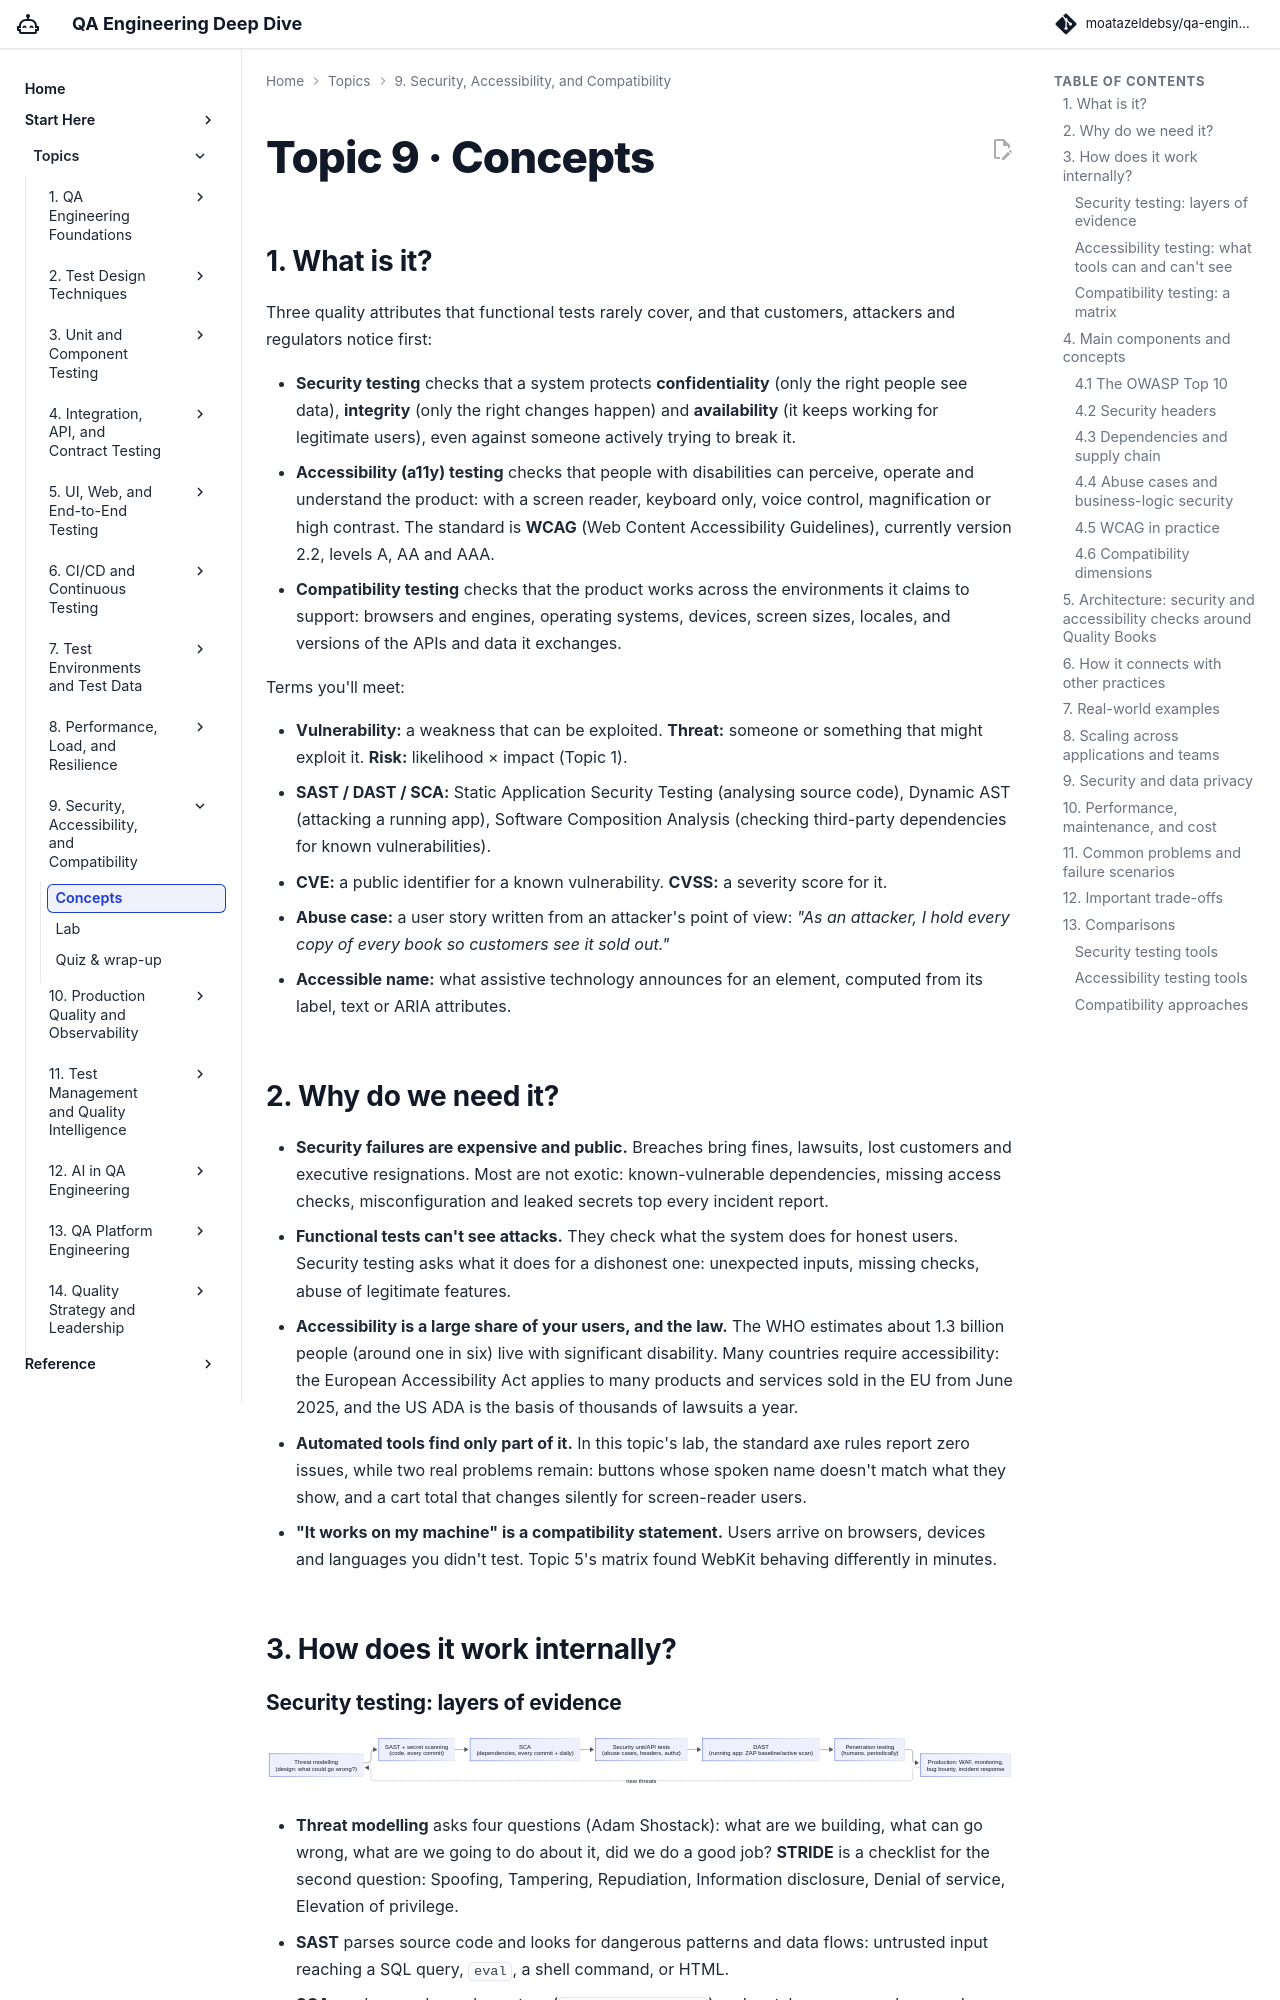

repository: moatazeldebsy/qa-ai-era-workshop · page: topics/09-security-a11y/concepts/index.html · generator: mkdocs

# Topic 9 · Concepts

## 1. What is it?

Three quality attributes that functional tests rarely cover, and that customers, attackers and regulators notice first:

- **Security testing** checks that a system protects **confidentiality** (only the right people see data), **integrity** (only the right changes happen) and **availability** (it keeps working for legitimate users), even against someone actively trying to break it.
- **Accessibility (a11y) testing** checks that people with disabilities can perceive, operate and understand the product: with a screen reader, keyboard only, voice control, magnification or high contrast. The standard is **WCAG** (Web Content Accessibility Guidelines), currently version 2.2, levels A, AA and AAA.
- **Compatibility testing** checks that the product works across the environments it claims to support: browsers and engines, operating systems, devices, screen sizes, locales, and versions of the APIs and data it exchanges.

Terms you'll meet:

- **Vulnerability:** a weakness that can be exploited. **Threat:** someone or something that might exploit it. **Risk:** likelihood × impact (Topic 1).
- **SAST / DAST / SCA:** Static Application Security Testing (analysing source code), Dynamic AST (attacking a running app), Software Composition Analysis (checking third-party dependencies for known vulnerabilities).
- **CVE:** a public identifier for a known vulnerability. **CVSS:** a severity score for it.
- **Abuse case:** a user story written from an attacker's point of view: *"As an attacker, I hold every copy of every book so customers see it sold out."*
- **Accessible name:** what assistive technology announces for an element, computed from its label, text or ARIA attributes.

## 2. Why do we need it?

- **Security failures are expensive and public.** Breaches bring fines, lawsuits, lost customers and executive resignations. Most are not exotic: known-vulnerable dependencies, missing access checks, misconfiguration and leaked secrets top every incident report.
- **Functional tests can't see attacks.** They check what the system does for honest users. Security testing asks what it does for a dishonest one: unexpected inputs, missing checks, abuse of legitimate features.
- **Accessibility is a large share of your users, and the law.** The WHO estimates about 1.3 billion people (around one in six) live with significant disability. Many countries require accessibility: the European Accessibility Act applies to many products and services sold in the EU from June 2025, and the US ADA is the basis of thousands of lawsuits a year.
- **Automated tools find only part of it.** In this topic's lab, the standard axe rules report zero issues, while two real problems remain: buttons whose spoken name doesn't match what they show, and a cart total that changes silently for screen-reader users.
- **"It works on my machine" is a compatibility statement.** Users arrive on browsers, devices and languages you didn't test. Topic 5's matrix found WebKit behaving differently in minutes.

## 3. How does it work internally?
